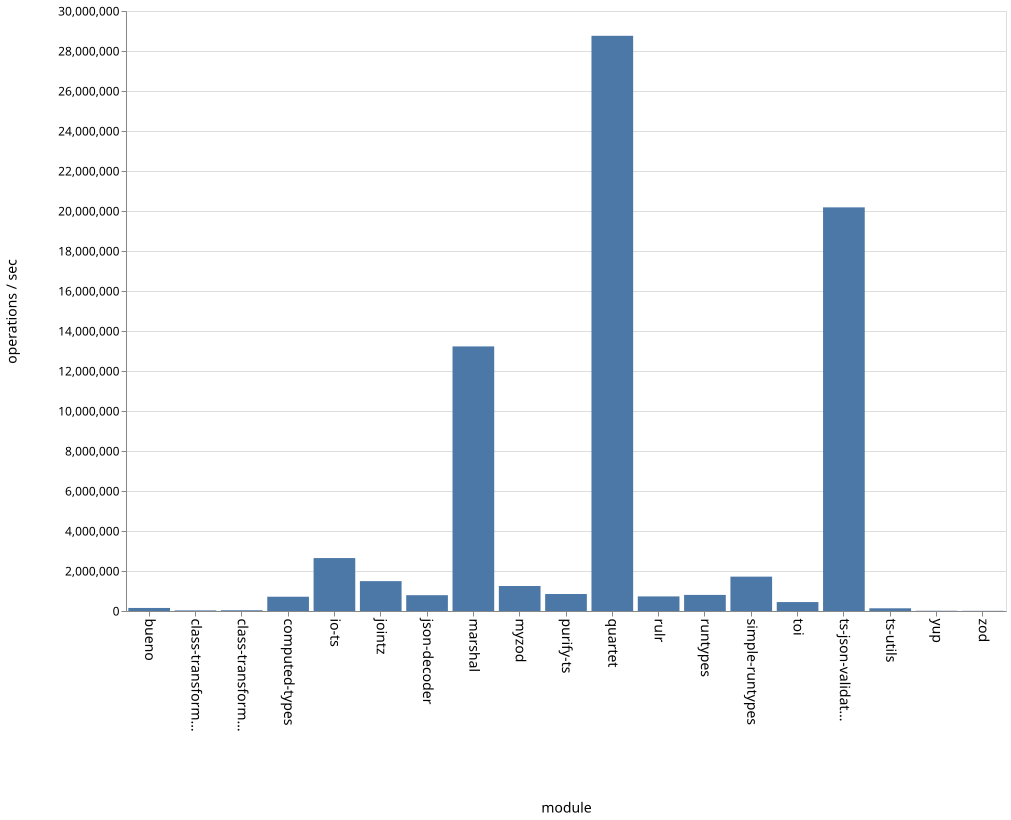

The file beside this chart, header and first rows:
name, ops
bueno, 152291
class-transformer-validator-async, 29806
class-transformer-validator-sync, 37075
computed-types, 713559
io-ts, 2646935
jointz, 1493122
json-decoder, 790625
marshal, 13229375
myzod, 1250021
purify-ts, 849445
quartet, 28760267
rulr, 729295
runtypes, 804945
simple-runtypes, 1718047
toi, 446690
ts-json-validator, 20182256
ts-utils, 135663
yup, 12515
zod, 8713
